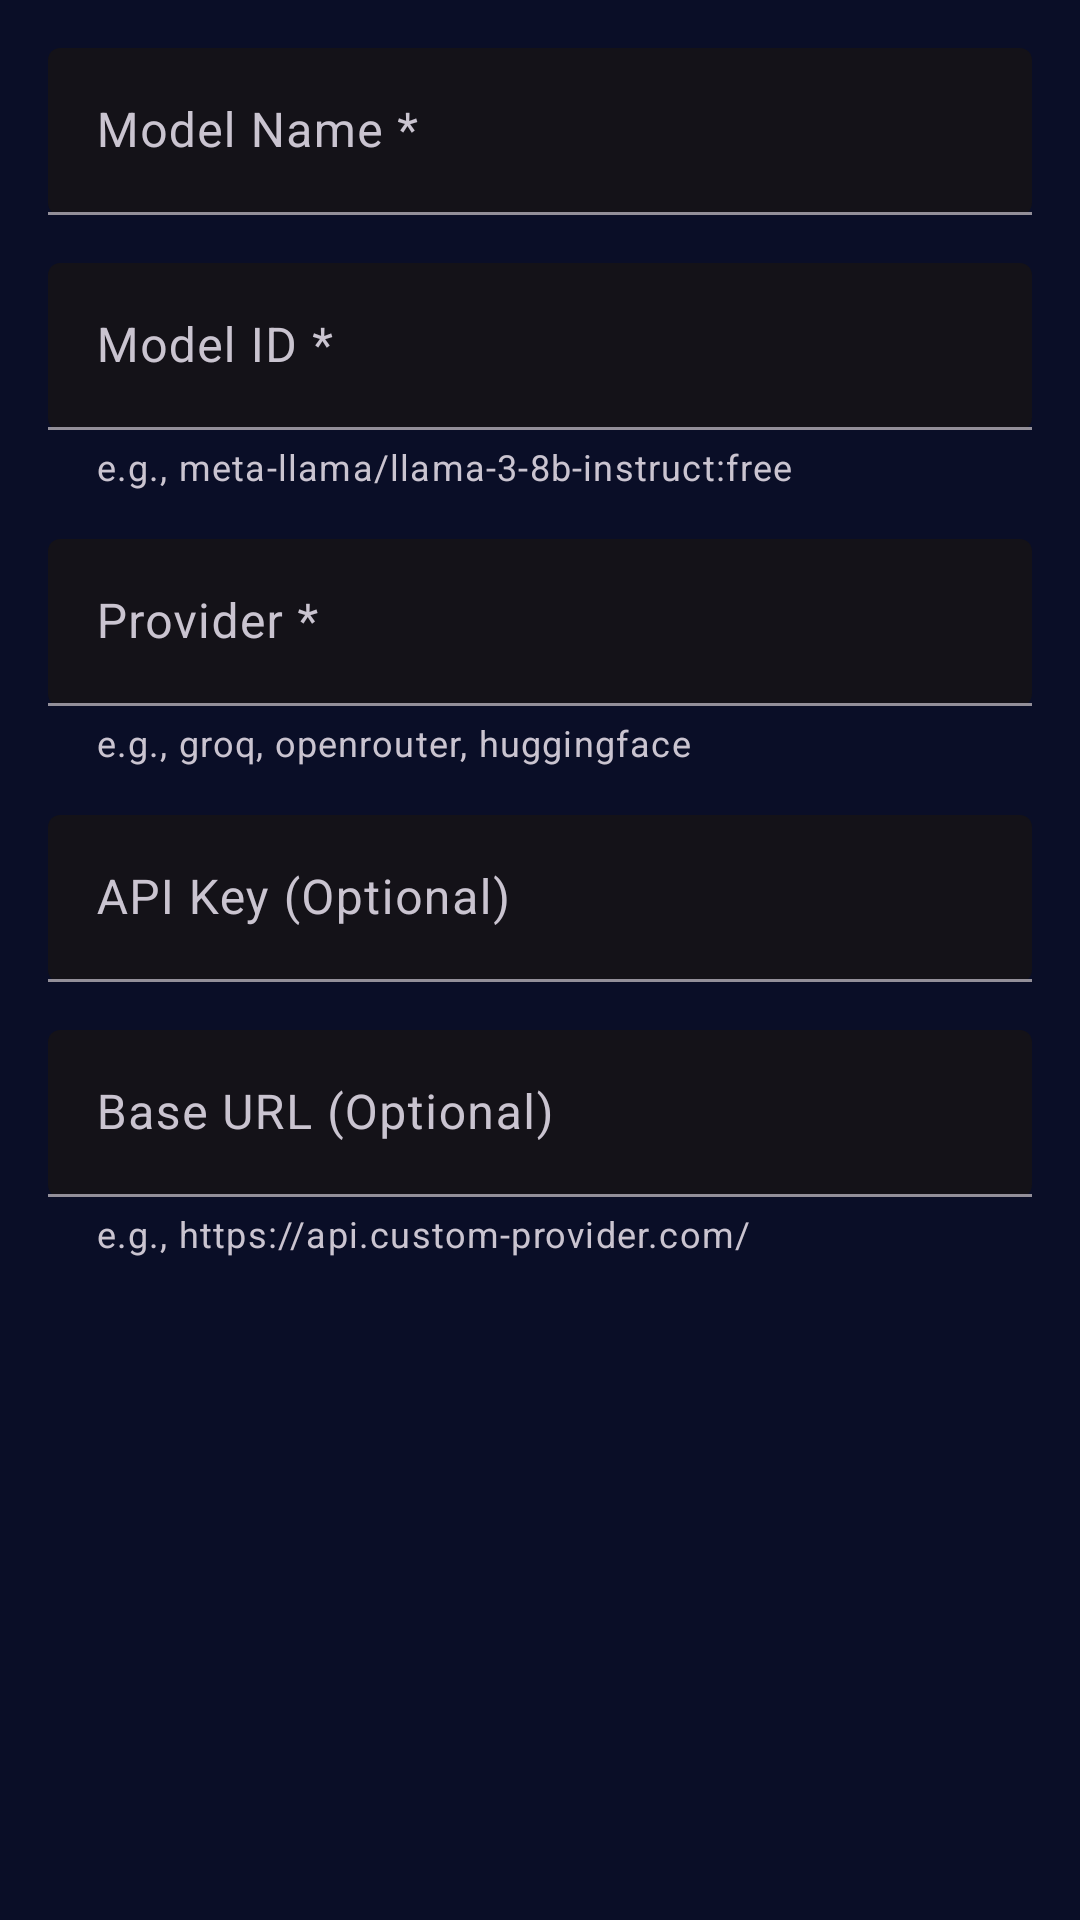

Here is an Android app screen rendered from its layout file. Give the layout XML and the strings, colors and styles it references.
<!-- AndroidManifest.xml: application theme Theme.MyJarvisAI -->
<!-- res/layout/dialog_add_model.xml -->
<?xml version="1.0" encoding="utf-8"?>
<ScrollView xmlns:android="http://schemas.android.com/apk/res/android"
    xmlns:app="http://schemas.android.com/apk/res-auto"
    android:layout_width="match_parent"
    android:layout_height="wrap_content"
    android:padding="16dp">

    <LinearLayout
        android:layout_width="match_parent"
        android:layout_height="wrap_content"
        android:orientation="vertical">

        
        <com.google.android.material.textfield.TextInputLayout
            android:layout_width="match_parent"
            android:layout_height="wrap_content"
            android:layout_marginBottom="16dp"
            android:hint="Model Name *"
            app:boxBackgroundMode="filled">

            <com.google.android.material.textfield.TextInputEditText
                android:id="@+id/modelNameInput"
                android:layout_width="match_parent"
                android:layout_height="wrap_content"
                android:inputType="text" />

        </com.google.android.material.textfield.TextInputLayout>

        
        <com.google.android.material.textfield.TextInputLayout
            android:layout_width="match_parent"
            android:layout_height="wrap_content"
            android:layout_marginBottom="16dp"
            android:hint="Model ID *"
            app:boxBackgroundMode="filled"
            app:helperText="e.g., meta-llama/llama-3-8b-instruct:free">

            <com.google.android.material.textfield.TextInputEditText
                android:id="@+id/modelIdInput"
                android:layout_width="match_parent"
                android:layout_height="wrap_content"
                android:inputType="text" />

        </com.google.android.material.textfield.TextInputLayout>

        
        <com.google.android.material.textfield.TextInputLayout
            android:layout_width="match_parent"
            android:layout_height="wrap_content"
            android:layout_marginBottom="16dp"
            android:hint="Provider *"
            app:boxBackgroundMode="filled"
            app:helperText="e.g., groq, openrouter, huggingface">

            <com.google.android.material.textfield.TextInputEditText
                android:id="@+id/providerInput"
                android:layout_width="match_parent"
                android:layout_height="wrap_content"
                android:inputType="text" />

        </com.google.android.material.textfield.TextInputLayout>

        
        <com.google.android.material.textfield.TextInputLayout
            android:layout_width="match_parent"
            android:layout_height="wrap_content"
            android:layout_marginBottom="16dp"
            android:hint="API Key (Optional)"
            app:boxBackgroundMode="filled">

            <com.google.android.material.textfield.TextInputEditText
                android:id="@+id/apiKeyInput"
                android:layout_width="match_parent"
                android:layout_height="wrap_content"
                android:inputType="textPassword" />

        </com.google.android.material.textfield.TextInputLayout>

        
        <com.google.android.material.textfield.TextInputLayout
            android:layout_width="match_parent"
            android:layout_height="wrap_content"
            android:hint="Base URL (Optional)"
            app:boxBackgroundMode="filled"
            app:helperText="e.g., https://api.custom-provider.com/">

            <com.google.android.material.textfield.TextInputEditText
                android:id="@+id/baseUrlInput"
                android:layout_width="match_parent"
                android:layout_height="wrap_content"
                android:inputType="textUri" />

        </com.google.android.material.textfield.TextInputLayout>

    </LinearLayout>

</ScrollView>
<!-- resources referenced by this layout -->
<resources>
  <style name="Theme.MyJarvisAI" parent="Base.Theme.MyJarvisAI">
          
          <item name="android:windowDrawsSystemBarBackgrounds">true</item>
          <item name="android:windowTranslucentStatus">false</item>
          <item name="android:windowTranslucentNavigation">false</item>
      </style>
  <style name="Base.Theme.MyJarvisAI" parent="Theme.Material3.Dark.NoActionBar">
          <item name="colorPrimary">@color/primary</item>
          <item name="colorPrimaryDark">@color/primary_dark</item>
          <item name="colorAccent">@color/accent</item>
          <item name="android:colorBackground">@color/background</item>
          <item name="android:textColor">@color/text_primary</item>
          <item name="android:textColorSecondary">@color/text_secondary</item>
          <item name="android:statusBarColor">@color/background</item>
          <item name="android:navigationBarColor">@color/background</item>
          <item name="android:windowLightStatusBar">false</item>
      </style>
  <color name="primary">#00E5FF</color>
  <color name="primary_dark">#00B8D4</color>
  <color name="accent">#FF4081</color>
  <color name="background">#0A0E27</color>
  <color name="text_primary">#FFFFFF</color>
  <color name="text_secondary">#B0BEC5</color>
</resources>
